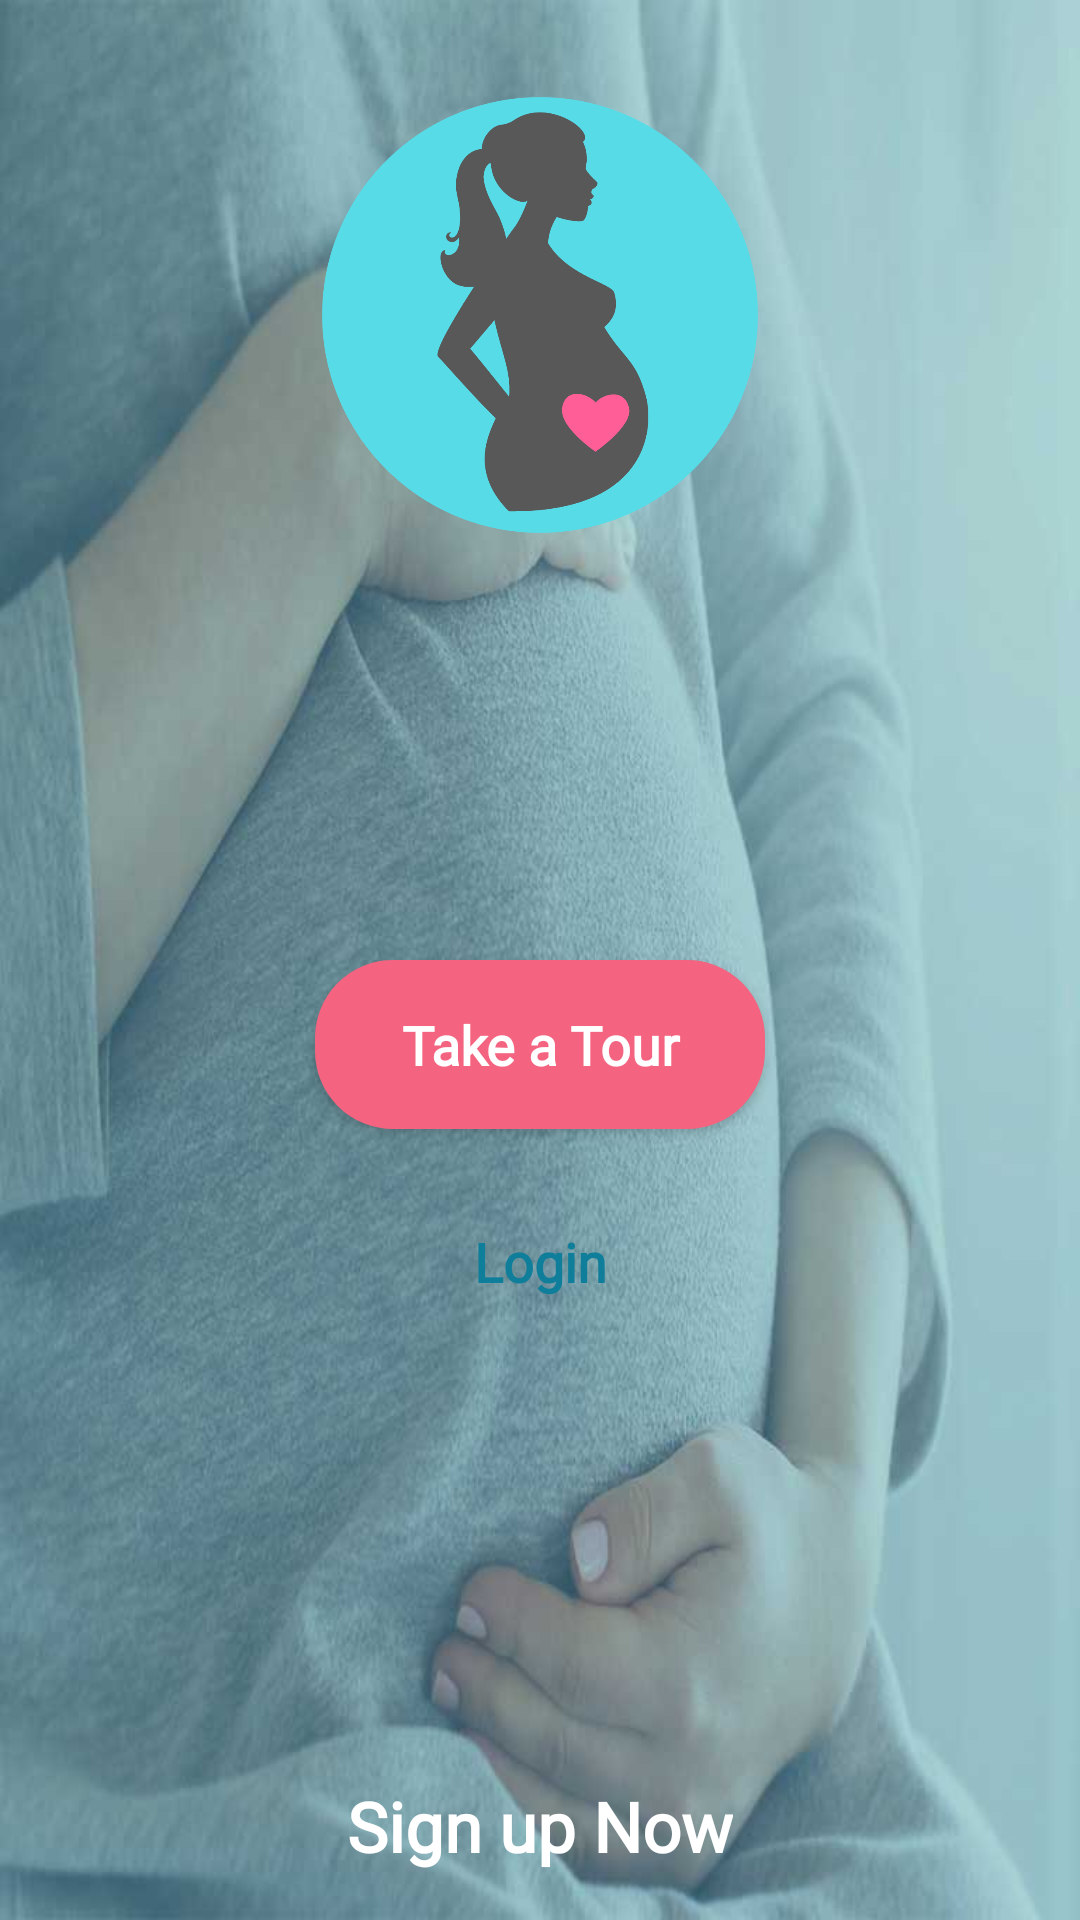

Android layout source for this screen:
<!-- AndroidManifest.xml: application theme AppTheme -->
<!-- res/layout/activity_first.xml -->
<?xml version="1.0" encoding="utf-8"?>
<LinearLayout xmlns:android="http://schemas.android.com/apk/res/android"
    xmlns:app="http://schemas.android.com/apk/res-auto"
    xmlns:tools="http://schemas.android.com/tools"
    android:layout_width="match_parent"
    android:layout_height="match_parent"
    android:background="@drawable/finalfirstdesign"
    android:orientation="vertical"
    tools:context="com.usama.salamtek.FirstActivity">

    <ImageView
        android:layout_width="150dp"
        android:layout_height="210dp"
        android:layout_gravity="center"
        android:src="@drawable/logo" />

    <Button
        android:id="@+id/tour"
        style="@style/Base.TextAppearance.AppCompat.Body1"
        android:layout_width="150dp"
        android:layout_height="wrap_content"
        android:layout_gravity="center"
        android:layout_marginBottom="8dp"
        android:layout_marginTop="110dp"
        android:background="@drawable/btnstyle3"
        android:clickable="true"
        android:focusable="true"
        android:padding="16dp"
        android:text="@string/Tour"
        android:textAllCaps="false"
        android:textColor="@color/white"
        android:textSize="18sp"
        android:fontFamily="@font/electrolize"
        android:textStyle="normal|bold"  />

    <Button
        android:id="@+id/go_to_login_btn"
        style="@style/Base.TextAppearance.AppCompat.Body1"
        android:layout_width="150dp"
        android:layout_height="wrap_content"
        android:layout_gravity="center"
        android:layout_marginBottom="8dp"
        android:layout_marginTop="8dp"
        android:background="@drawable/btnstyle"
        android:clickable="true"
        android:focusable="true"
        android:padding="16dp"
        android:text="@string/login"
        android:fontFamily="@font/electrolize"
        android:textAllCaps="false"
        android:textColor="#0f7e9b"
        android:textSize="18sp"
        android:textStyle="normal|bold"/>

    <LinearLayout
        android:layout_width="match_parent"
        android:layout_height="match_parent"
        android:layout_marginBottom="16dp"
        android:gravity="bottom"
        android:orientation="vertical">

        <TextView
            android:id="@+id/go_to_sign_up"
            android:layout_width="wrap_content"
            android:layout_height="wrap_content"
            android:layout_gravity="center"
            android:text="@string/SignupNow"
            android:textStyle="bold"
            android:fontFamily="@font/electrolize"
            android:textColor="@color/white"
            android:textSize="23sp" />
    </LinearLayout>


</LinearLayout>
<!-- resources referenced by this layout -->
<resources>
  <color name="white">#FFFFFF</color>
  <!-- drawable btnstyle3 (drawable) -->
  <?xml version="1.0" encoding="utf-8"?>
  <shape
      xmlns:android="http://schemas.android.com/apk/res/android">
      <stroke
          android:width="2dp"
          android:color="#f4637f"/>
      <corners
          android:radius="25dp" />
  
      <padding
          android:left="2dp"
          android:right="2dp"
          android:top="2dp"
          android:bottom="2dp"/>
  
      <solid android:color="#f4637f"/>
  
  </shape>
  <!-- drawable finalfirstdesign: jpg bitmap (drawable, 59636 bytes) -->
  <!-- drawable logo: png bitmap (drawable, 46036 bytes) -->
  <string name="SignupNow">Sign up Now</string>
  <string name="Tour">Take a Tour</string>
  <string name="login">Login</string>
  <style name="AppTheme" parent="Theme.AppCompat.Light.NoActionBar">
          
          <item name="colorPrimary">@color/colorPrimary</item>
          <item name="colorPrimaryDark">@color/colorPrimaryDark</item>
          <item name="colorAccent">@color/colorAccent</item>
          <item name="cardViewStyle">@style/CardView</item>
      </style>
  <color name="colorPrimary">#c2214f</color>
  <color name="colorPrimaryDark">#0f7e9b</color>
  <color name="colorAccent">#f5758e</color>
</resources>
